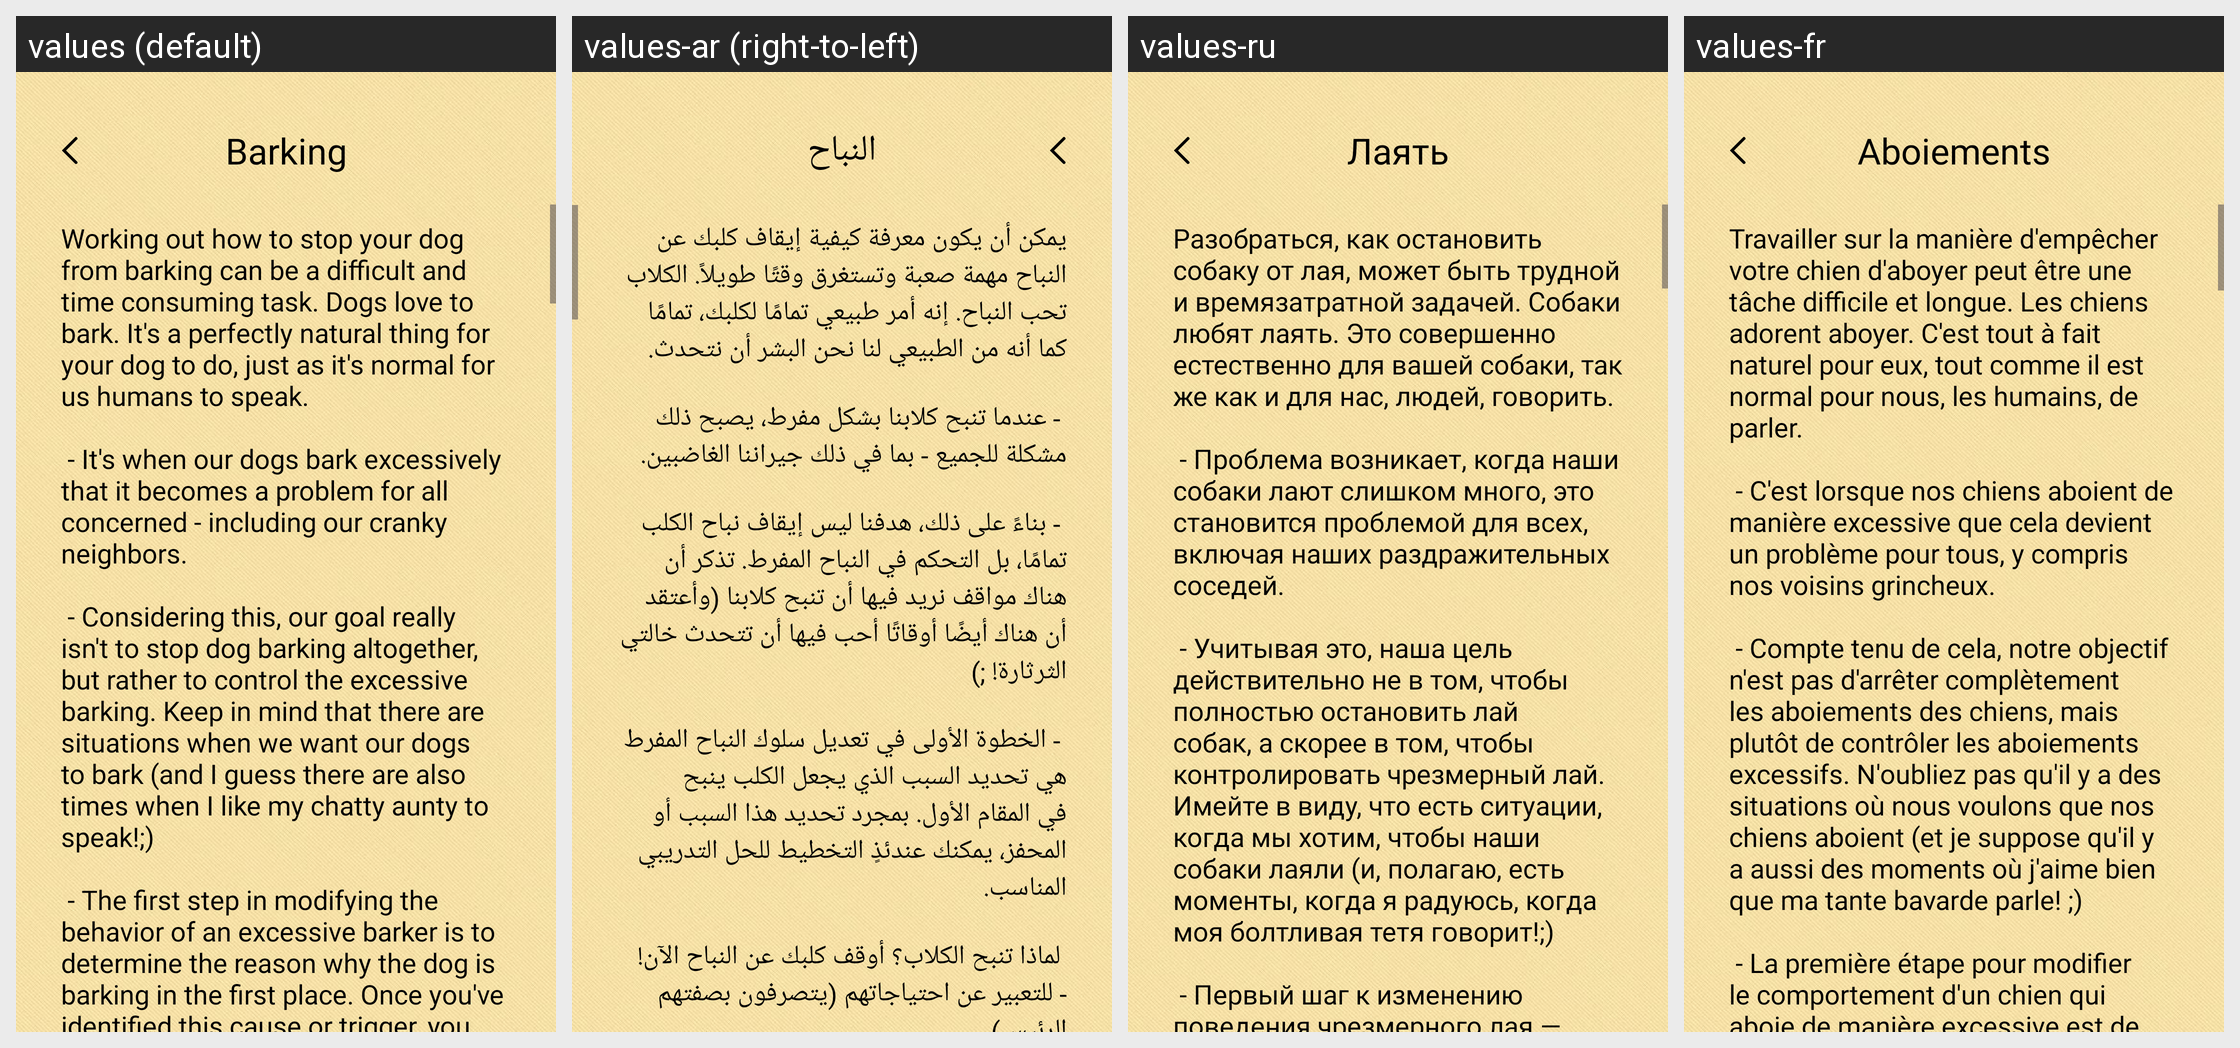

The same Android screen rendered under several of its app's locales, left to right. List the strings drawn on it with the default value and each locale's translation.
Android screen res/layout/fragment_barking.xml rendered under 4 locales, left to right: values (default), values-ar (right-to-left), values-ru, values-fr. Device: Nexus 5 (rendered at 1080×1920; each locale shown at half size, 540×960, under a caption strip naming it); theme Theme.Dogi.
Other locales in the repository, not shown: values-de, values-es, values-it, values-pt, values-tr.
Strings drawn on this screen, with the default value and each locale's value (text and hints the layout hard-codes, and strings that could not be matched under every locale, appear in the picture but are not listed):

barking_text
  values: Barking
  values-ar: النباح
  values-ru: Лаять
  values-fr: Aboiements

barking_text_article
  values: Working out how to stop your dog from barking can be a difficult and time consuming task. Dogs love to bark. It's a perfectly natural thing for your dog to do, just as it's normal for us humans to speak.
      
       - It's when our dogs bark excessively that it becomes a problem for all concerned - including our cranky neighbors.
      
       - Considering this, our goal really isn't to stop dog barking altogether, …[clipped]
  values-ar: يمكن أن يكون معرفة كيفية إيقاف كلبك عن النباح مهمة صعبة وتستغرق وقتًا طويلاً. الكلاب تحب النباح. إنه أمر طبيعي تمامًا لكلبك، تمامًا كما أنه من الطبيعي لنا نحن البشر أن نتحدث.
      
       - عندما تنبح كلابنا بشكل مفرط، يصبح ذلك مشكلة للجميع - بما في ذلك جيراننا الغاضبين.
      
       - بناءً على ذلك، هدفنا ليس إيقاف نباح الكلب تمامًا، بل التحكم في النباح المفرط. تذكر أن هناك مواقف نريد فيها أن تنبح كلابنا (وأعتقد أن …[clipped]
  values-ru: Разобраться, как остановить собаку от лая, может быть трудной и времязатратной задачей. Собаки любят лаять. Это совершенно естественно для вашей собаки, так же как и для нас, людей, говорить.
      
       - Проблема возникает, когда наши собаки лают слишком много, это становится проблемой для всех, включая наших раздражительных соседей.
      
       - Учитывая это, наша цель действительно не в том, чтобы полностью …[clipped]
  values-fr: Travailler sur la manière d'empêcher votre chien d'aboyer peut être une tâche difficile et longue. Les chiens adorent aboyer. C'est tout à fait naturel pour eux, tout comme il est normal pour nous, les humains, de parler.
      
       - C'est lorsque nos chiens aboient de manière excessive que cela devient un problème pour tous, y compris nos voisins grincheux.
      
       - Compte tenu de cela, notre objectif n'est …[clipped]
